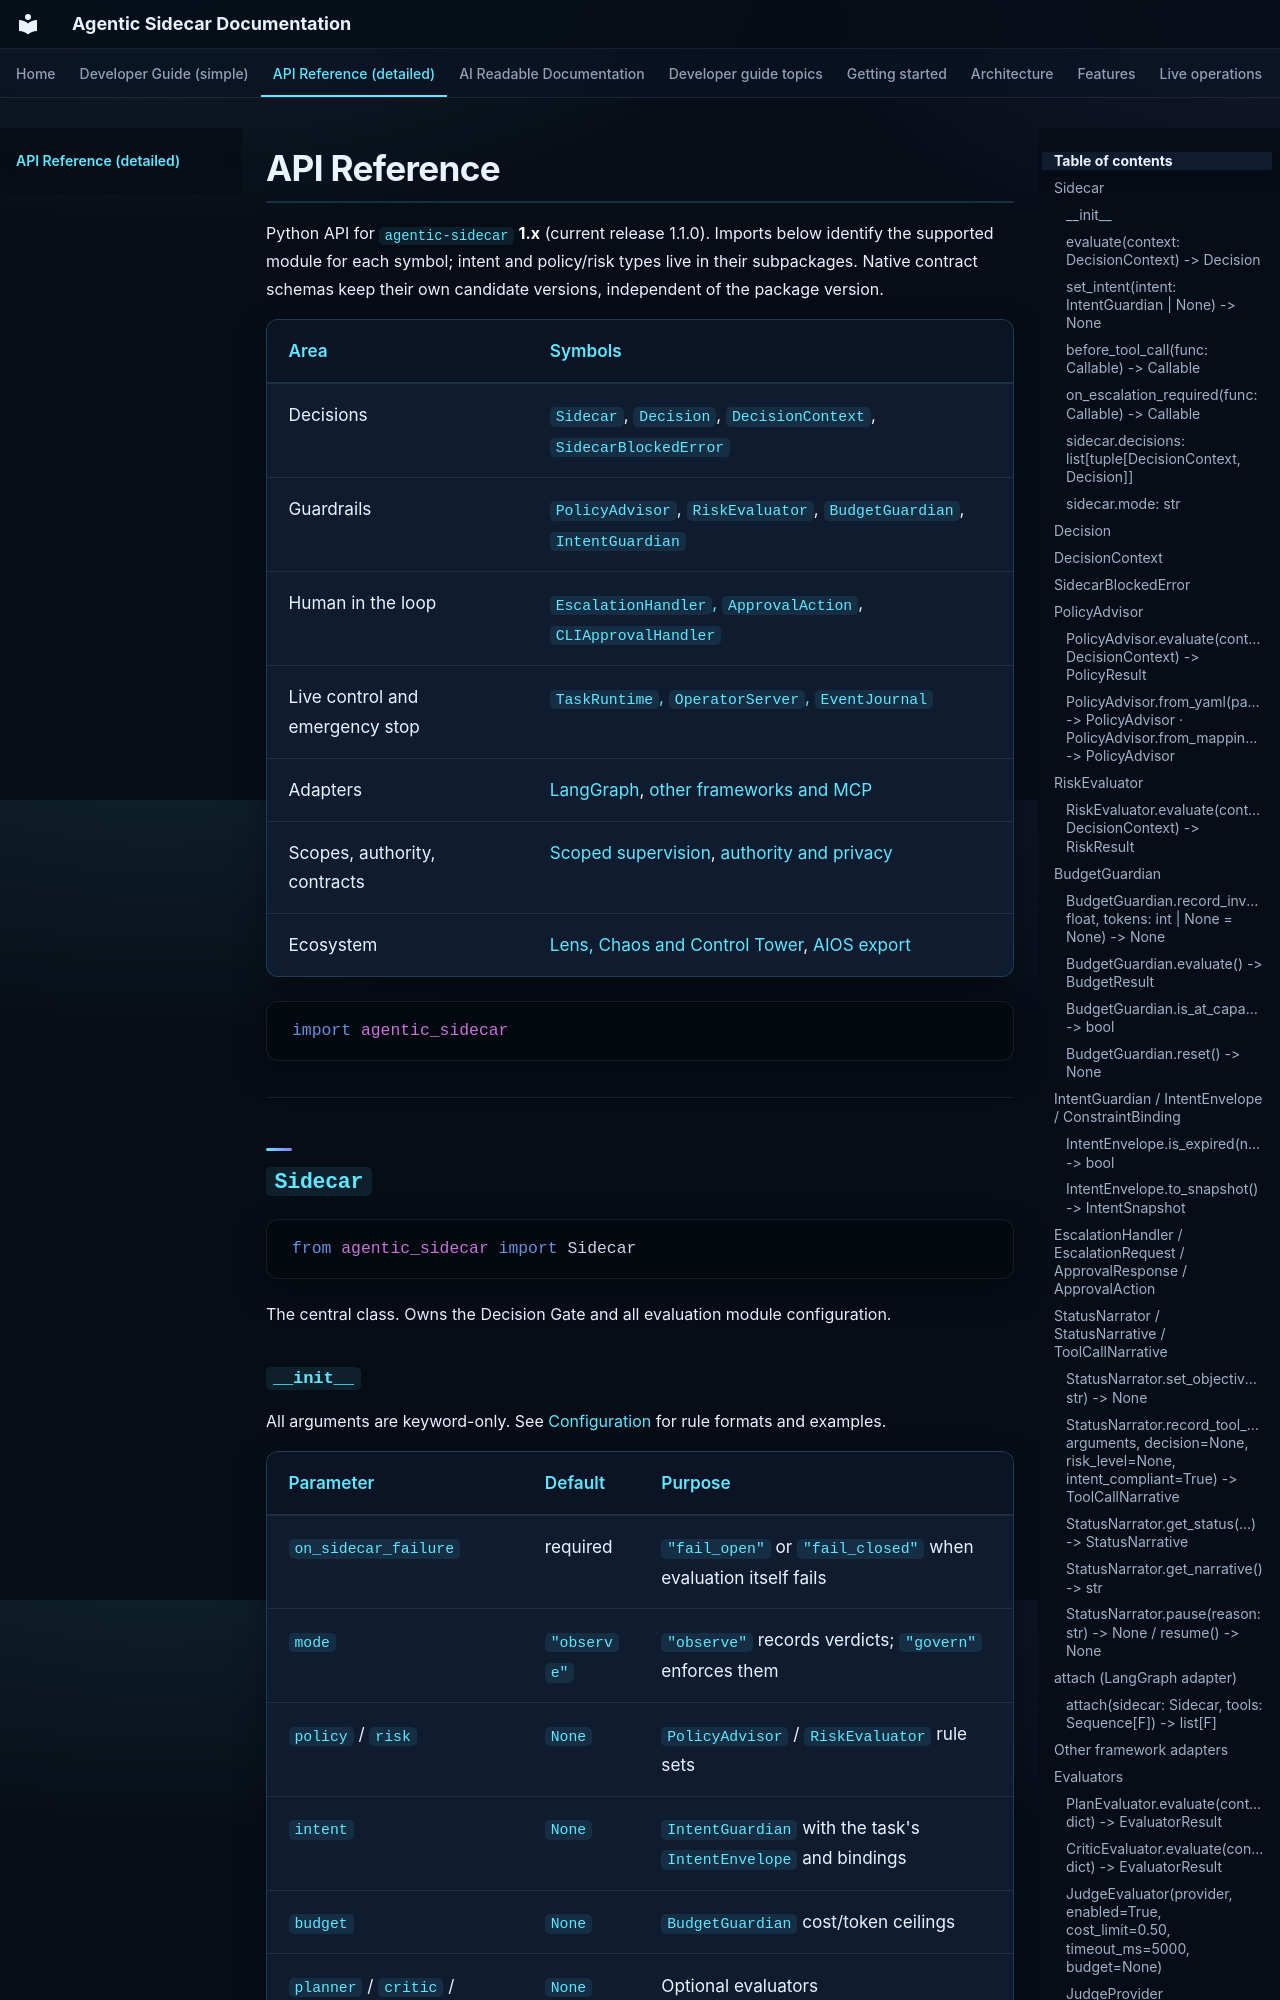

repository: DeepAgentLabs/agentic-sidecar · page: api-reference/index.html · generator: mkdocs

# API Reference

Python API for `agentic-sidecar` **1.x** (current release 1.1.0). Imports below identify the supported
module for each symbol; intent and policy/risk types live in their subpackages.
Native contract schemas keep their own candidate versions, independent of the package version.

| Area | Symbols |
| --- | --- |
| Decisions | [`Sidecar`](#sidecar), [`Decision`](#decision), [`DecisionContext`](#decisioncontext), [`SidecarBlockedError`](#sidecarblockederror) |
| Guardrails | [`PolicyAdvisor`](#policyadvisor), [`RiskEvaluator`](#riskevaluator), [`BudgetGuardian`](#budgetguardian), [`IntentGuardian`](#intentguardian-intentenvelope-constraintbinding) |
| Human in the loop | [`EscalationHandler`, `ApprovalAction`](#escalationhandler-escalationrequest-approvalresponse-approvalaction), [`CLIApprovalHandler`](#cliapprovalhandler) |
| Live control and emergency stop | [`TaskRuntime`, `OperatorServer`, `EventJournal`](#runtime-operations) |
| Adapters | [LangGraph](#attach-langgraph-adapter), [other frameworks and MCP](#other-framework-adapters) |
| Scopes, authority, contracts | [Scoped supervision](#scoped-supervision-and-native-export-08), [authority and privacy](#authority-privacy-and-transfer-lifecycle) |
| Ecosystem | [Lens, Chaos and Control Tower](#ecosystem-integrations), [AIOS export](#aios-operational-audit-export) |

```python
import agentic_sidecar
```

---

## `Sidecar`

```python
from agentic_sidecar import Sidecar
```

The central class. Owns the Decision Gate and all evaluation module configuration.
